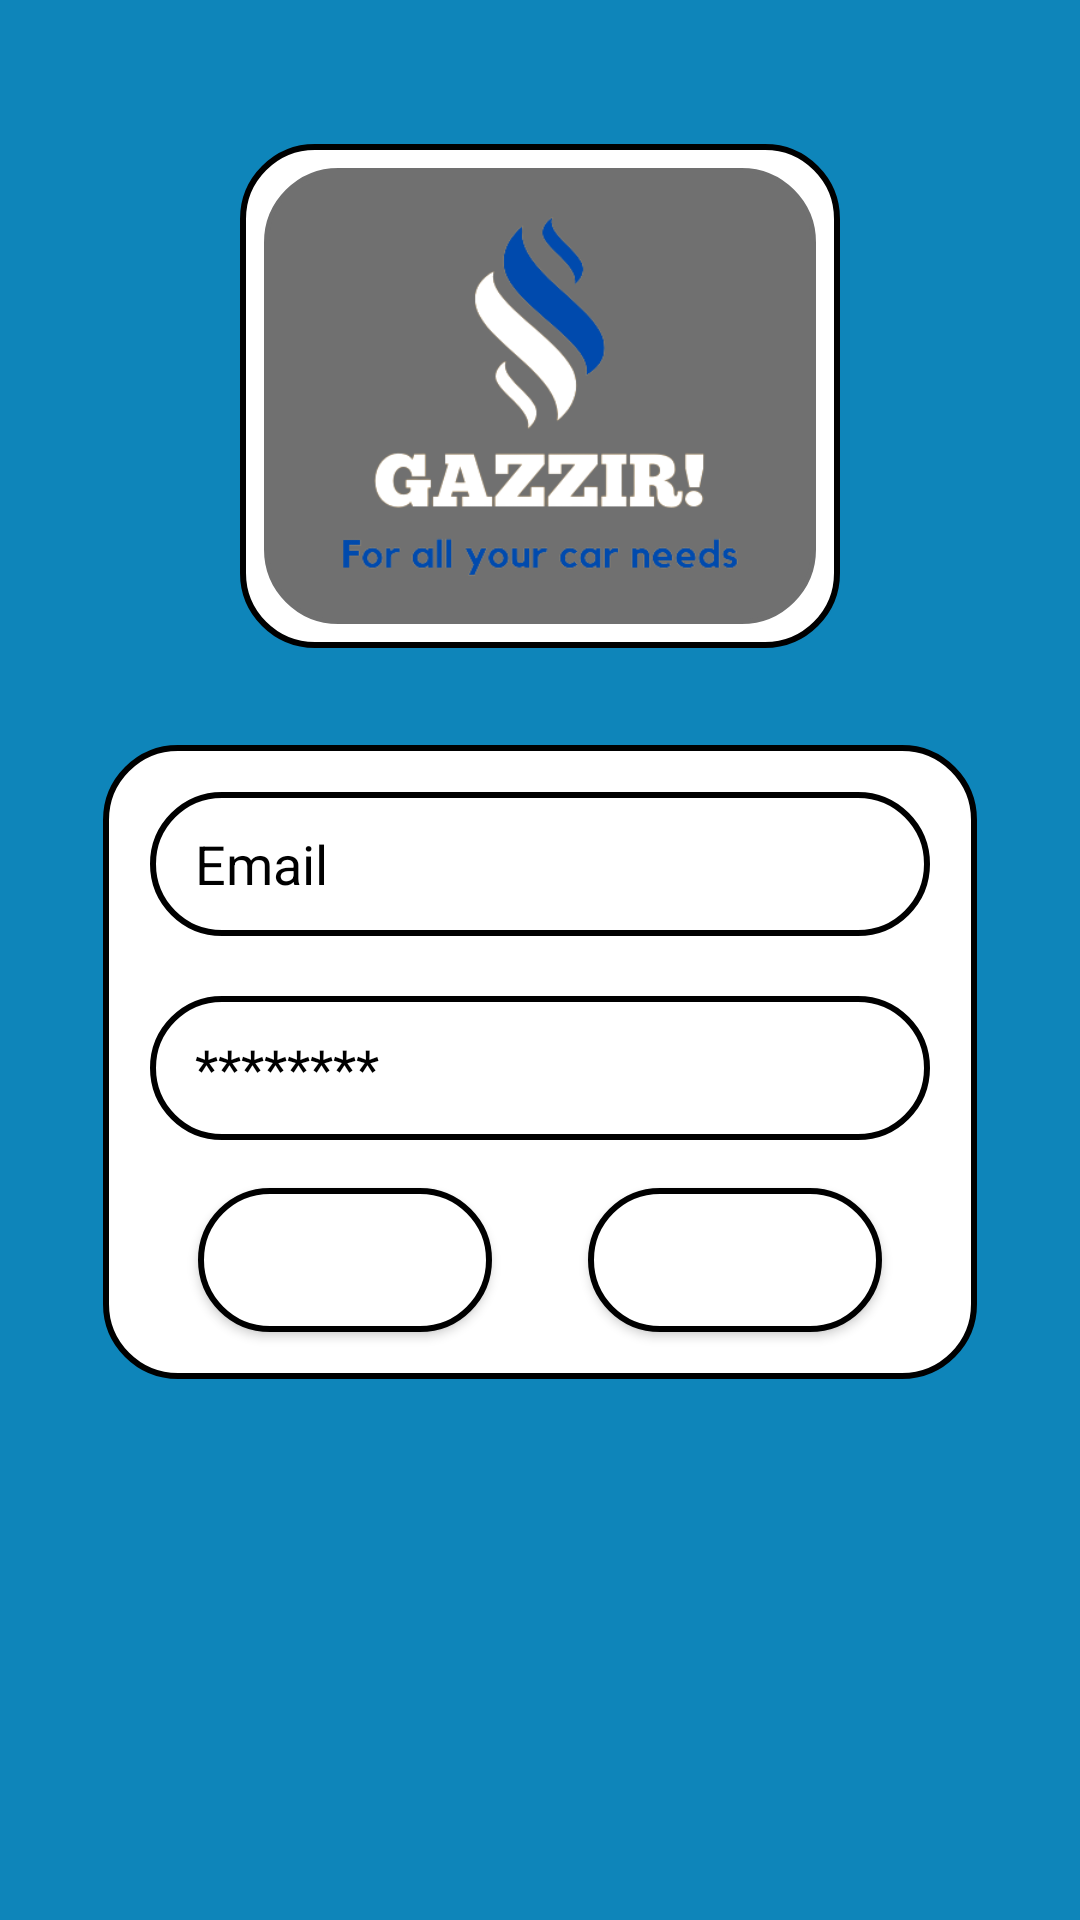

This screen was rendered from an Android layout file. Write that file and the resources it references.
<!-- AndroidManifest.xml: application theme Theme.OhMyGash -->
<!-- res/layout/activity_main.xml -->
<?xml version="1.0" encoding="utf-8"?>
<androidx.constraintlayout.widget.ConstraintLayout xmlns:android="http://schemas.android.com/apk/res/android"
    xmlns:app="http://schemas.android.com/apk/res-auto"
    xmlns:tools="http://schemas.android.com/tools"
    android:layout_width="match_parent"
    android:layout_height="match_parent"

    android:background="@drawable/ic_launcher_background"
    android:backgroundTint="#0E85BA"
    tools:context=".Login">

    <ImageView
        android:id="@+id/imageView43"
        android:layout_width="3000dp"
        android:layout_height="0dp"
        app:layout_constraintBottom_toBottomOf="parent"
        app:layout_constraintEnd_toEndOf="parent"
        app:layout_constraintStart_toStartOf="parent"
        app:layout_constraintTop_toTopOf="@+id/guideline12"
        app:srcCompat="@drawable/gasimage" />

    <androidx.constraintlayout.widget.Guideline
        android:id="@+id/guideline12"
        android:layout_width="wrap_content"
        android:layout_height="wrap_content"
        android:orientation="horizontal"
        app:layout_constraintGuide_percent=".5" />

    <ScrollView
        android:id="@+id/scrollView2"
        android:layout_width="match_parent"

        android:layout_height="match_parent"
        tools:context=".Login">

        <androidx.constraintlayout.widget.ConstraintLayout
            android:layout_width="match_parent"
            android:layout_height="wrap_content"
            app:layout_constraintTop_toTopOf="parent">

            <ImageView
                android:id="@+id/imageView3"
                android:layout_width="0dp"
                android:layout_height="0dp"
                android:layout_marginStart="-16dp"
                android:layout_marginTop="-16dp"
                android:layout_marginEnd="-16dp"
                android:layout_marginBottom="-16dp"
                app:layout_constraintBottom_toBottomOf="@+id/RegisterButton"
                app:layout_constraintEnd_toEndOf="@+id/PasswordBox"
                app:layout_constraintStart_toStartOf="@+id/PasswordBox"
                app:layout_constraintTop_toTopOf="@+id/EmailBox"
                app:srcCompat="@drawable/white" />

            <ImageView
                android:id="@+id/imageView4"
                android:layout_width="0dp"
                android:layout_height="0dp"
                android:layout_marginTop="16dp"
                android:layout_marginBottom="16dp"
                app:layout_constraintBottom_toBottomOf="@+id/imageView42"
                app:layout_constraintEnd_toEndOf="@+id/imageView42"
                app:layout_constraintHorizontal_bias="1.0"
                app:layout_constraintStart_toStartOf="@+id/imageView42"
                app:layout_constraintTop_toTopOf="@+id/imageView42"
                app:layout_constraintVertical_bias="0.0"
                app:srcCompat="@drawable/white" />

            <ImageView
                android:id="@+id/imageView41"
                android:layout_width="0dp"
                android:layout_height="0dp"
                android:layout_marginStart="8dp"
                android:layout_marginTop="8dp"
                android:layout_marginEnd="8dp"
                android:layout_marginBottom="8dp"
                android:background="@drawable/blue"
                android:backgroundTint="@color/itemTextColor"
                app:layout_constraintBottom_toBottomOf="@+id/imageView4"
                app:layout_constraintEnd_toEndOf="@+id/imageView42"
                app:layout_constraintHorizontal_bias="1.0"
                app:layout_constraintStart_toStartOf="@+id/imageView42"
                app:layout_constraintTop_toTopOf="@+id/imageView4"
                app:layout_constraintVertical_bias="1.0" />

            <ImageView
                android:id="@+id/imageView42"
                android:layout_width="200dp"
                android:layout_height="200dp"
                android:layout_marginTop="32dp"
                app:layout_constraintEnd_toEndOf="parent"
                app:layout_constraintStart_toStartOf="parent"
                app:layout_constraintTop_toTopOf="parent"
                app:srcCompat="@drawable/gazzir" />

            <Button
                android:id="@+id/LoginButton"
                android:layout_width="0dp"
                android:layout_height="wrap_content"
                android:layout_marginStart="16dp"
                android:layout_marginTop="16dp"
                android:layout_marginEnd="16dp"
                android:background="@drawable/white"
                android:text="Log in"
                android:textColor="@color/primaryDarkColor"
                android:textColorHint="@color/black"
                android:textColorLink="@color/white"
                app:layout_constraintEnd_toStartOf="@+id/guideline10"
                app:layout_constraintHorizontal_bias="0.5"
                app:layout_constraintStart_toStartOf="@+id/PasswordBox"
                app:layout_constraintTop_toBottomOf="@+id/PasswordBox" />

            <Button
                android:id="@+id/RegisterButton"
                android:layout_width="0dp"
                android:layout_height="wrap_content"
                android:layout_marginStart="16dp"
                android:layout_marginTop="16dp"
                android:layout_marginEnd="16dp"
                android:background="@drawable/white"
                android:scaleX="1"
                android:text="Register"
                android:textColor="@color/primaryDarkColor"
                android:textColorHint="@color/black"
                android:textColorLink="@color/white"
                app:layout_constraintEnd_toEndOf="@+id/PasswordBox"
                app:layout_constraintStart_toStartOf="@+id/guideline10"
                app:layout_constraintTop_toBottomOf="@+id/PasswordBox" />

            <EditText
                android:id="@+id/EmailBox"
                android:layout_width="0dp"
                android:layout_height="wrap_content"
                android:layout_marginStart="50dp"
                android:layout_marginTop="32dp"
                android:layout_marginEnd="50dp"
                android:autofillHints=""
                android:background="@drawable/white"
                android:ems="10"
                android:hint="Email"
                android:inputType="textPersonName"
                android:minHeight="48dp"
                android:paddingStart="15dp"
                android:paddingEnd="15dp"
                android:textColor="@color/black"
                android:textColorHint="@color/black"
                android:textColorLink="@color/white"
                app:layout_constraintEnd_toEndOf="parent"
                app:layout_constraintHorizontal_bias="0.515"
                app:layout_constraintStart_toStartOf="parent"
                app:layout_constraintTop_toBottomOf="@+id/imageView42" />

            <EditText
                android:id="@+id/PasswordBox"
                android:layout_width="0dp"
                android:layout_height="wrap_content"
                android:layout_marginTop="20dp"
                android:autofillHints=""
                android:background="@drawable/white"
                android:ems="10"
                android:hint="********"
                android:inputType="textPassword"
                android:minHeight="48dp"
                android:paddingStart="15dp"
                android:paddingEnd="15dp"
                android:textColor="@color/black"
                android:textColorHint="@color/black"
                android:textColorLink="@color/white"
                app:layout_constraintEnd_toEndOf="@+id/EmailBox"
                app:layout_constraintHorizontal_bias="0.0"
                app:layout_constraintStart_toStartOf="@+id/EmailBox"
                app:layout_constraintTop_toBottomOf="@+id/EmailBox" />

            <androidx.constraintlayout.widget.Guideline
                android:id="@+id/guideline10"
                android:layout_width="wrap_content"
                android:layout_height="wrap_content"
                android:orientation="vertical"
                app:layout_constraintGuide_percent=".5" />

        </androidx.constraintlayout.widget.ConstraintLayout>
    </ScrollView>
</androidx.constraintlayout.widget.ConstraintLayout>
<!-- resources referenced by this layout -->
<resources>
  <color name="black">#FF000000</color>
  <color name="itemTextColor">#707070</color>
  <color name="primaryDarkColor">#FFFFFF</color>
  <color name="white">#FFFFFFFF</color>
  <!-- drawable blue (drawable) -->
  <?xml version="1.0" encoding="utf-8"?>
  <selector xmlns:android="http://schemas.android.com/apk/res/android">
      <item>
          <shape android:shape="rectangle">
              <padding android:bottom="3px"/>
              <padding android:top="3px"/>
              <corners android:radius="24dp"/>
              <stroke android:width="1dp" android:color="@color/black"/>
              <solid android:color="@color/primaryDarkColor"/>
          </shape>
      </item>
  </selector>
  <!-- drawable gazzir: png bitmap (drawable, 31320 bytes) -->
  <!-- drawable ic_launcher_background (drawable) -->
  <?xml version="1.0" encoding="utf-8"?>
  <vector xmlns:android="http://schemas.android.com/apk/res/android"
      android:width="108dp"
      android:height="108dp"
      android:viewportWidth="108"
      android:viewportHeight="108">
      <path
          android:fillColor="#808080"
          android:pathData="M0,0h108v108h-108z" />
  
  </vector>
  <!-- drawable white (drawable) -->
  <?xml version="1.0" encoding="utf-8"?>
  <selector xmlns:android="http://schemas.android.com/apk/res/android">
      <item>
          <shape android:shape="rectangle">
              <padding android:bottom="3px"/>
              <padding android:top="3px"/>
              <corners android:radius="24dp"/>
              <stroke android:width="2dp" android:color="@color/black"/>
              <solid android:color="@color/primaryDarkColor"/>
          </shape>
      </item>
  </selector>
  <style name="Theme.OhMyGash" parent="Theme.MaterialComponents.DayNight.DarkActionBar">
          
          <item name="colorPrimary">@color/primaryColor</item>
          <item name="colorPrimaryVariant">@color/primaryDarkColor</item>
          <item name="android:colorPrimaryDark">@color/primaryColor</item>
          <item name="colorOnPrimary">@color/white</item>
          
          <item name="colorSecondary">@color/primaryColor</item>
          <item name="colorSecondaryVariant">@color/primaryColor</item>
          <item name="colorOnSecondary">@color/black</item>
          <item name="android:shadowColor">#AA101010</item>
  
          <item name="windowNoTitle">true</item>
          <item name="windowActionBar">false</item>
          <item name="android:windowTranslucentStatus">true</item>
          <item name="android:windowTranslucentNavigation">true</item>
  
          
          <item name="android:statusBarColor" tools:targetApi="l">?attr/colorPrimaryVariant</item>
          <item name="android:navigationBarColor">@color/primaryColor</item>
      </style>
  <color name="primaryColor">#0E85BA</color>
</resources>
